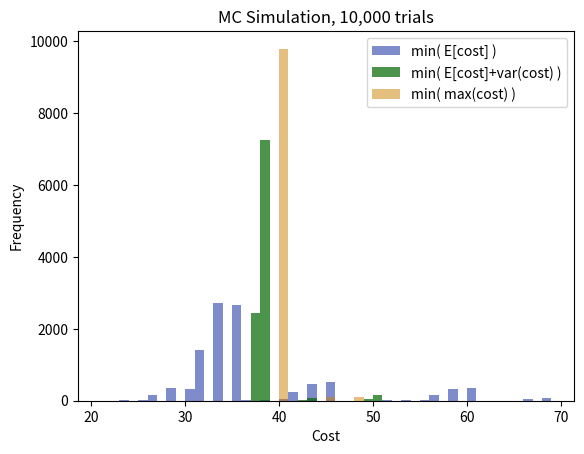

This chart was generated by the following Python code:
import numpy as np
import matplotlib.pyplot as plt
from collections import defaultdict 
'''
using a topological sorting algorithm. complexity is O(N+E)
MDP with optimality criterion of minimal cost from source node to destination node
different MD control policies are explored. 
Markovian because all past information is incorporated into current state as the current node and current cost
		Decision rules: Optimal expectation, variance, worst case, ...
Probability distribution on the cost of each edge.
introduce action set, with a prob dist on the edge taken weighted more toward s_i for a_i
'''
class Graph: 
	def __init__(self,nodes): 
		self.N = nodes 
		self.graph = defaultdict(list)
		# dict for node -> (destination,weight)
	def addEdge(self,u,v,w,p):
		# edge u->v, weight w = [w_1,w_2,...] p=[p_1,p_2,...] where sum(p_i)=1 and p_i>0
		# later can make v=[] as well
		self.graph[u].append((v,w,p))
	def traverse(self,S):
		# traverse the DAG with sequence S, if possible, output cost
		# print('\n\n Test: S =',S)
		cost = []
		for i in range(len(S)-1):
			for node,w_s,p_s in self.graph[S[i]]:
				if S[i+1] == node:
					cost.append( np.random.choice(w_s,p=p_s))
					break
			if len(cost) < i+1:
				print('Path not possible')
				return
		# print('\tcost =', cost)
		# print('\ttotal = ', sum(cost))
		return sum(cost)
	
	def mcSim(self,S):
		x = []
		for i in range(10000):
			x.append(self.traverse(S))
		return x
		
	def topologicalSortUtil(self,v,visited,stack):
		# sorts nodes from destination -> source (DAGs only)
		visited[v] = True
		if v in self.graph.keys():
			for node,w_s,p_s in self.graph[v]:
				if visited[node] == False:
					self.topologicalSortUtil(node,visited,stack)
		stack.append(v) 

	def shortestPath_E(self, s):
		# OPTIMAL EXPECTATION (min expected value)
		# to record the state sequence
		predecessor = [0]*self.N
		visited = [False]*self.N
		stack =[]
		# Sort starting from source
		for i in range(self.N): 
			if visited[i] == False: 
				self.topologicalSortUtil(s,visited,stack)
		# destination is the top of the sorted list
		d = stack[0]
		# Initialize distances to all nodes as infinite and 
		# distance to source as 0 
		cost = [float("Inf")]*self.N
		cost[s] = 0
		worst = [float("Inf")]*self.N
		worst[s] = 0
		p_worst = 1
		best = [float("Inf")]*self.N
		best[s] = 0
		var = [float("Inf")]*self.N
		var[s] = 0
		while stack: 
			# Furthest state is the source node
			i = stack.pop() 
			# Update distances of all adjacent
			for node,w_s,p_s in self.graph[i]:
				# print(w_s,p_s)
				if cost[node] > cost[i] + np.average(w_s,weights=p_s): 
					cost[node] = cost[i] + np.average(w_s,weights=p_s)
					worst[node] = worst[i] + max(w_s)
					best[node] = best[i] + min(w_s)
					var[node] = var[i] + (sum([x**2*p_s[i] for i,x in enumerate(w_s)])-np.average(w_s,weights=p_s)**2)
					# print(i,node)
					predecessor[node] = i
		node = predecessor[-1]
		S = [d,node]
		while node > 0:
			node = predecessor[node]
			S.append(node)
		S.reverse()
		print('\n Min E[cost]:')
		# print ('The optimal path from ',s, ' to ', d, 'is: ') 
		print('\tS* = ',S)
		print('\tE[cost] = %.2f'%cost[-1])
		print('\tVariance = %.2f'% var[-1])
		print('\tsd = %.2f'% var[-1]**0.5)
		print('\tworst case = %.2f'% worst[-1])
		print('\tbest case = %.2f'%best[-1])
		# print(cost)
		# print(var)
		return S,cost[-1],var[-1],worst[-1],best[-1]
		
	def shortestPath_var(self,s):
		K = 0.5
		# OPTIMAL RISK (min E[cost]+(var(cost))
		#####################
		## CONSIDER WEIGHTS #
		#####################
		# to record the state sequence
		predecessor = [0]*self.N
		visited = [False]*self.N
		stack =[]
		for i in range(self.N): 
			if visited[i] == False: 
				self.topologicalSortUtil(s,visited,stack)
		d = stack[0]
		# init cost and var lists
		cost = [float("Inf")]*self.N
		cost[s] = 0
		worst = [float("Inf")]*self.N
		worst[s] = 0
		p_worst = 1
		best = [float("Inf")]*self.N
		best[s] = 0
		var = [float("Inf")]*self.N
		var[s] = 0
		while stack: 
			# Furthest state is the source node
			i = stack.pop() 
			# Update distances of all adjacent
			for node,w_s,p_s in self.graph[i]:
				var_t = (sum([x**2*p_s[i] for i,x in enumerate(w_s)])-np.average(w_s,weights=p_s)**2)
				# if cost[node]+bias > cost[i] + np.average(w_s,weights=p_s): 
					# if var[node] > var[i] + var_t: 
					# *** subbed this for below statement ***
				# print(node , var[node]**0.5)
				# print(cost[node]+(var[node])*K)
				if cost[node]+(var[node])*K > cost[i] + np.average(w_s,weights=p_s) + var[i]*K + var_t*K: 
					worst[node] = worst[i] + max(w_s)
					best[node] = best[i] + min(w_s)
					cost[node] = cost[i] + np.average(w_s,weights=p_s)
					var[node] = var[i] + var_t
					# print(i,node)
					predecessor[node] = i
				# print(node , var[node]**0.5)
		node = predecessor[-1]
		S = [d,node]
		while node > 0:
			node = predecessor[node]
			S.append(node)
		S.reverse()
		# print('\n Min E[cost] within ',bias,'and min var(cost):')
		print('\n Min E[cost]+var(cost):')
		# print ('The optimal path from ',s, ' to ', d, 'is: ') 
		print('\tS* = ',S)
		print('\tE[cost] = %.2f'%cost[-1])
		print('\tVariance = %.2f'% var[-1])
		print('\tsd = %.2f'% var[-1]**0.5)
		print('\tworst case = %.2f'%worst[-1])
		print('\tbest case = %.2f'%best[-1])
		# print(cost)
		# print(var)
		return S,cost[-1],var[-1],worst[-1],best[-1]
	
	def shortestPath_worstCase(self,s):
		# OPTIMAL RISK (min worst case)
		# to record the state sequence
		predecessor = [0]*self.N
		visited = [False]*self.N
		stack =[]
		for i in range(self.N): 
			if visited[i] == False: 
				self.topologicalSortUtil(s,visited,stack)
		d = stack[0]
		# init cost and var lists
		cost = [float("Inf")]*self.N
		cost[s] = 0
		worst = [float("Inf")]*self.N
		worst[s] = 0
		p_worst = 1
		best = [float("Inf")]*self.N
		best[s] = 0
		# p_worst = 1
		var = [float("Inf")]*self.N
		var[s] = 0
		while stack: 
			# Furthest state is the source node
			i = stack.pop() 
			# Update distances of all adjacent
			for node,w_s,p_s in self.graph[i]:
				# print(cost)
				if worst[node] > worst[i] + max(w_s): 
					worst[node] = worst[i] + max(w_s)
					best[node] = best[i] + min(w_s)
					p_worst *= p_s[np.argmax(w_s)]
					cost[node] = cost[i] + np.average(w_s,weights=p_s)
					var[node] = var[i] + (sum([x**2*p_s[i] for i,x in enumerate(w_s)])-np.average(w_s,weights=p_s)**2)
					# print(i,node)
					predecessor[node] = i
		node = predecessor[-1]
		S = [d,node]
		while node > 0:
			node = predecessor[node]
			S.append(node)
		S.reverse()
		print ('\n Min max(cost)') 
		print('\tS* = ',S)
		# print('\tMax cost = %.2f wp %.4f'% (worst[-1],p_worst))
		print('\tE[cost] = %.2f'%cost[-1])
		print('\tVariance = %.2f'% var[-1])
		print('\tsd = %.2f'% var[-1]**0.5)
		print('\tworst case = %.2f'%worst[-1])
		print('\tbest case = %.2f'%best[-1])
		# print(cost)
		# print(var)
		return S,cost[-1],var[-1],worst[-1],best[-1]
		
''' Random example that works to show difference in policies '''
# g = Graph(6)
# g.addEdge(0, 1, [2,3,1],[0.35,0.55,0.1])
# g.addEdge(0, 2, [3,4,7],[0.15,0.75,0.1])
# g.addEdge(1, 3, [0,2,4],[0.25,0.55,0.2])
# g.addEdge(1, 2, [-2,2,3],[0.1,0.5,0.4])
# g.addEdge(2, 4, [1,5,8],[0.4,0.1,0.5])
# g.addEdge(2, 5, [-20,5,50],[0.25,0.65,0.1])
# g.addEdge(2, 3, [-1,1,5],[0.4,0.5,0.1])
# g.addEdge(3, 4, [-7,2,15],[0.4,0.1,0.5])
# g.addEdge(3, 5, [3,5,20],[0.4,0.55,0.05])
# g.addEdge(4, 5, [-3,2,20],[0.05,0.1,0.85])
''' -------------------------------------------------------- '''

''' 				Daily commute example 				     '''
g = Graph(8)
# home -> train station, wait time for train arrival
g.addEdge(0, 1, [3,5,8],[0.5,0.4,0.1])
# train ride -> work, small probability of delay
g.addEdge(1, 7, [35,65],[0.98,0.02])
# home -> bike -> halfway to work. small risk of injury
g.addEdge(0, 2, [20,25],[0.99,0.01])
# halfway to work -> bike -> work, small risk of injury
g.addEdge(2, 7, [20,28],[0.99,0.01])
# home -> car, to decision of backroad/highway
g.addEdge(0, 4, [6,8,10],[0.2,0.4,0.4])
# decision backroad -> halfway to work. average longer, good worst case, less impact of traffic
g.addEdge(4, 5, [20,25,30],[0.2,0.6,0.2])
# decision highway -> halfway to work, average shorter, good best case, more impact of traffic
g.addEdge(4, 6, [10,15,40],[0.05,0.85,0.1])
# halfway on highway -> work
g.addEdge(6, 7, [5,10,20], [0.05,0.8,0.15])
# change from highway to backroad (near an exit)
g.addEdge(6, 5, [2,3],[0.5,0.5])
# halfway on backroad -> work
g.addEdge(5, 7, [10,12,15],[0.2,0.6,0.2])
# halfway to work -> bike -> TS2
g.addEdge(2, 3, [2,3],[0.25,0.75])
# halfway on BR -> TS2
g.addEdge(5, 3, [2,3],[0.5,0.5])
# halfway on HW -> TS2
g.addEdge(6, 3, [5,6],[0.5,0.5])
# TS2 -> work. all other paths can take this one after halfway
g.addEdge(3, 7, [15,27],[0.98,0.02])
# change mind from the train station to drive
g.addEdge(1, 4, [5,6],[0.5,0.5])

s = 0
print()
S1,mean1,var1,worst1,best1 = g.shortestPath_E(s) 
S2,mean2,var2,worst2,best2 = g.shortestPath_var(s)
S3,mean3,var3,worst3,best3 = g.shortestPath_worstCase(s)

g.traverse(S1)
g.traverse(S2)
g.traverse(S3)

bins = list(range(int(min([best1,best2,best3])),int(max([worst1,worst2,worst3])),1))
plt.hist(g.mcSim(S1),color=(0, 0.1, 0.6, 0.5), bins=bins)
plt.hist(g.mcSim(S2),color=(0, 0.4, 0, 0.7),bins=bins)
plt.hist(g.mcSim(S3),color=(0.8, 0.5, 0, 0.5),bins=bins)
plt.legend(['min( E[cost] )','min( E[cost]+var(cost) )', 'min( max(cost) )'])
plt.title('MC Simulation, 10,000 trials')
plt.xlabel('Cost')
plt.ylabel('Frequency')
plt.show()